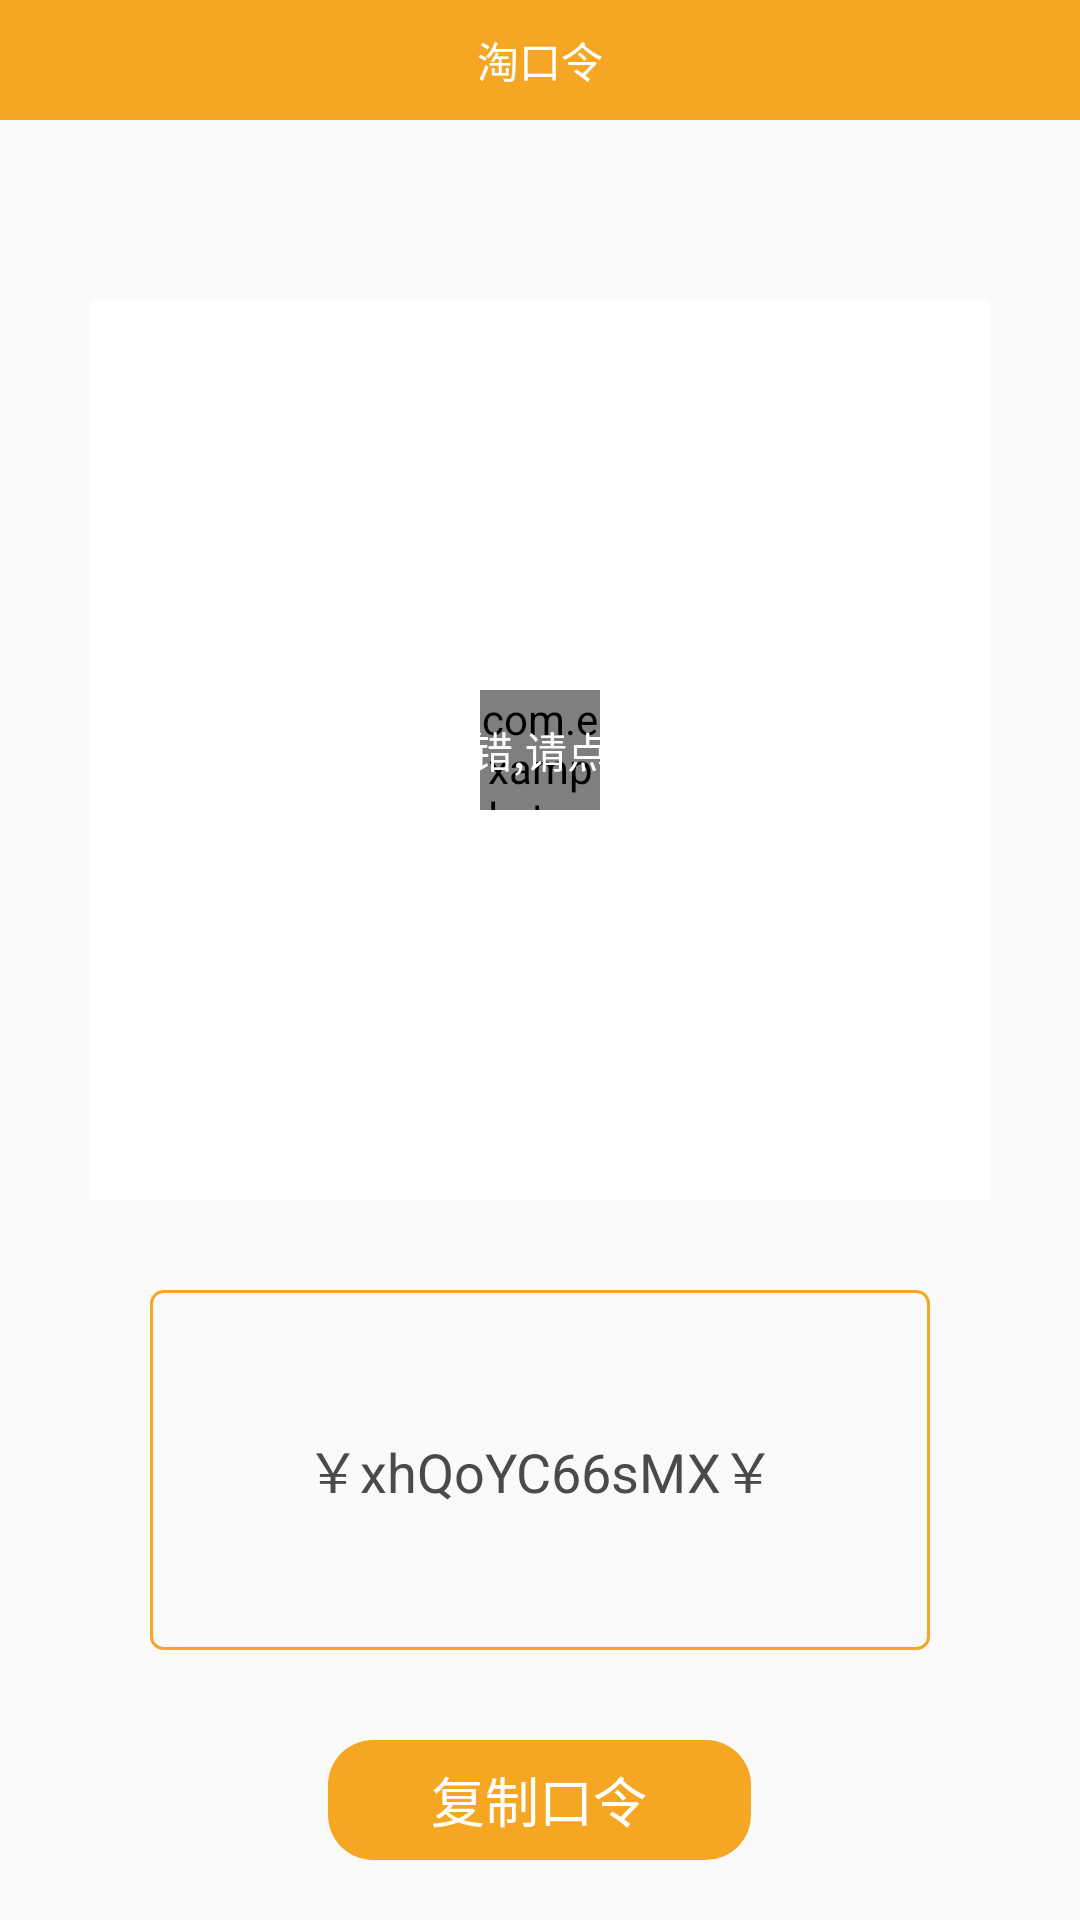

Reconstruct the res/layout file that produces this screen, plus the resources it refers to.
<!-- AndroidManifest.xml: application theme AppTheme -->
<!-- res/layout/activity_ticket.xml -->
<?xml version="1.0" encoding="utf-8"?>
<LinearLayout xmlns:android="http://schemas.android.com/apk/res/android"
    android:orientation="vertical"
    android:layout_width="match_parent"
    android:gravity="center_horizontal"
    android:layout_height="match_parent">


    <RelativeLayout
        android:background="@color/colorPrimaryDark"
        android:layout_width="match_parent"
        android:layout_height="40dp">

        <ImageView
            android:id="@+id/ticket_back_press"
            android:src="@mipmap/back"
            android:layout_centerVertical="true"
            android:layout_width="wrap_content"
            android:padding="10dp"
            android:layout_height="wrap_content"/>

        <TextView
            android:text="@string/text_tao_kou_ling"
            android:textColor="@color/white"
            android:textSize="14sp"
            android:layout_centerInParent="true"
            android:layout_width="wrap_content"
            android:layout_height="wrap_content"/>

    </RelativeLayout>
    
    <RelativeLayout
        android:layout_marginTop="60dp"
        android:layout_width="300dp"
        android:layout_height="300dp">
        <ImageView
            android:id="@+id/ticket_cover"
            android:src="@mipmap/no_image"
            android:layout_width="match_parent"
            android:layout_height="match_parent"
            android:background="@color/white"/>

        <com.example.taobao.ui.custom.LoadingView
            android:id="@+id/ticket_cover_loading"
            android:layout_centerInParent="true"
            android:layout_width="40dp"
            android:layout_height="40dp"/>

        <TextView
            android:id="@+id/ticket_load_retry"
            android:layout_width="wrap_content"
            android:layout_height="wrap_content"
            android:textColor="@color/white"
            android:layout_centerInParent="true"
            android:textSize="14sp"
            android:text="加载出错,请点击重试"/>



    </RelativeLayout>



    <EditText
        android:id="@+id/ticket_code"
        android:layout_marginTop="30dp"
        android:background="@drawable/shape_ticket_code_box_bg"
        android:text="￥xhQoYC66sMX￥"
        android:gravity="center"
        android:textColor="#4A4A4A"
        android:focusable="false"
        android:layout_width="260dp"
        android:layout_height="120dp"/>


    <TextView
        android:id="@+id/ticket_copy_or_open_btn"
        android:layout_marginTop="30dp"
        android:layout_width="141dp"
        android:layout_height="40dp"
        android:text="复制口令"
        android:textSize="18sp"
        android:textColor="@color/white"
        android:gravity="center"
        android:background="@drawable/shape_button_box_bg"/>

</LinearLayout>
<!-- resources referenced by this layout -->
<resources>
  <color name="colorPrimaryDark">#F5A623</color>
  <!-- drawable shape_button_box_bg (drawable) -->
  <?xml version="1.0" encoding="utf-8"?>
  <shape xmlns:android="http://schemas.android.com/apk/res/android"
     android:shape="rectangle">
      <corners android:radius="15dp"/>
  
      <solid android:color="@color/colorPrimaryDark"/>
  </shape>
  <!-- drawable shape_ticket_code_box_bg (drawable) -->
  <?xml version="1.0" encoding="utf-8"?>
  <shape xmlns:android="http://schemas.android.com/apk/res/android"
     android:shape="rectangle">
      <corners android:radius="4dp"/>
      <stroke android:width="1dp"
          android:color="@color/colorPrimaryDark"/>
  
  
  
  </shape>
  <string name="text_tao_kou_ling">淘口令</string>
  <style name="AppTheme" parent="Theme.AppCompat.Light.NoActionBar">
          
          <item name="colorPrimary">@color/colorPrimary</item>
          <item name="colorPrimaryDark">@color/colorPrimaryDark</item>
          <item name="colorAccent">@color/colorAccent</item>
      </style>
  <color name="colorPrimary">#F5A623</color>
  <color name="colorAccent">#F5A623</color>
  <!-- not gathered from this repository: default colours our renderer supplied (Android Studio template values) -->
  <color name="white">#FFFFFFFF</color>
</resources>
